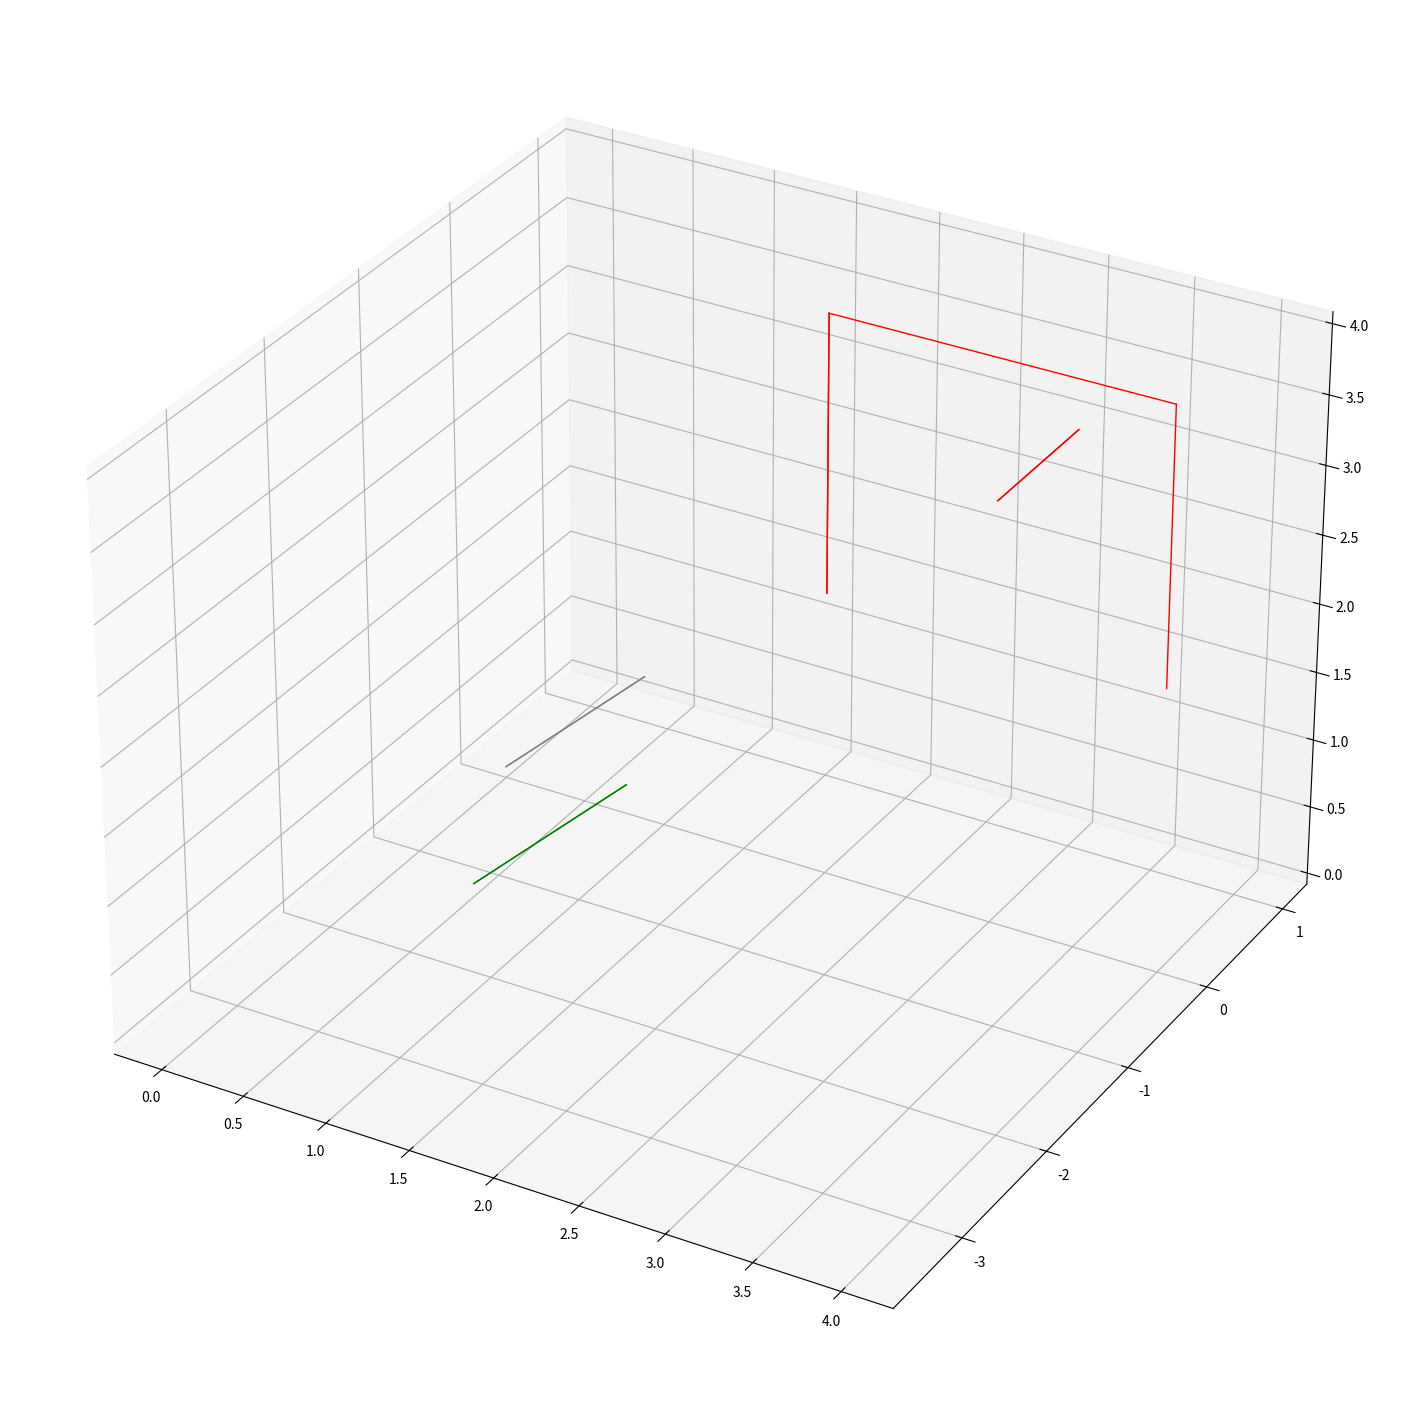

Recreate this plot in Python. (Note: this script raises an exception after producing the figure.)
import numpy as np
import matplotlib.pyplot as plt
from mpl_toolkits.mplot3d import Axes3D

def rotateVector3D(v, theta, axis):
    """ Takes a three-dimensional vector v and rotates it by the angle theta around the specified axis.
    """
    return np.dot(rotationMatrix3D(theta, axis), v)


def rotationMatrix3D(theta, axis):
    """ Return the rotation matrix associated with counterclockwise rotation about
        the given axis by theta radians.
    """
    axis = np.asarray(axis) / np.sqrt(np.dot(axis, axis)) 
    a = np.cos(theta/2.0)
    b, c, d = -axis*np.sin(theta/2.0)
    aa, bb, cc, dd = a**2, b**2, c**2, d**2
    bc, ad, ac, ab, bd, cd = b*c, a*d, a*c, a*b, b*d, c*d
    return np.array([[aa+bb-cc-dd, 2*(bc+ad), 2*(bd-ac)],
                     [2*(bc-ad), aa+cc-bb-dd, 2*(cd+ab)],
                     [2*(bd+ac), 2*(cd-ab), aa+dd-bb-cc]])


def drawObject(ax, pts, color="red"):
    """ Draws an object on a specified 3D axis with points and lines between consecutive points.
    """
    map(lambda pt: ax.scatter(*pt, s=10, color=color), pts)
    pts = list(pts)
    for k in range(len(pts)-1):
        x, y, z = zip(*pts[k:k+2])
        ax.plot(x, y, z, color=color, linewidth=1.0)
    x, y, z = zip(*[pts[0],pts[1]])
    ax.plot(x, y, z, color=color, linewidth=1.0)


def normalVector(obj):
    """ Takes a set of points, assumed to be flat, and returns a normal vector with unit length.
    """
    print("fhgfh", obj)
    n = np.cross(np.array(list(obj[1]))-np.array(list(obj[0])), np.array(obj[2])-np.array(obj[0]))
    return n/np.sqrt(np.dot(n,n))


# Set the original object (can be any set of points)
obj = [[2, 0, 2], [2, 0, 4], [4, 0, 4], [4, 0, 2]]
mObj = [3, 0, 3]
nVecObj = normalVector(obj)

# Given vector.
vec = [6, 6, 6]

# Find rotation axis and angle.
rotAxis = normalVector([(0,0,0), nVecObj, vec])
angle =  np.arccos(np.dot(nVecObj, vec) / (np.sqrt(np.dot(vec, vec)) * np.sqrt(np.dot(nVecObj, nVecObj))))
print("Rotation angle: {:.2f} degrees".format(angle/np.pi*180))


# Generate the rotated object.
rotObj = map(lambda pt: rotateVector3D(pt, angle, rotAxis), obj)
mRotObj = rotateVector3D(mObj, angle, rotAxis)
nVecRotObj = normalVector(list(rotObj))


# Set up Plot.
fig = plt.figure()
fig.set_size_inches(18,18)
ax = fig.add_subplot(111, projection='3d')

# Draw.
drawObject(ax, [[0,0,0], np.array(vec)/np.sqrt(np.dot(vec,vec))], color="gray")
drawObject(ax, [mObj, mObj+nVecObj], color="red")
drawObject(ax, obj, color="red")
drawObject(ax, [mRotObj, mRotObj + nVecRotObj], color="green")
drawObject(ax, rotObj, color="green")

# Plot cosmetics.
ax.set_xlabel('X axis')
ax.set_ylabel('Y axis')
ax.set_zlabel('Z axis')

# Check if the given vector and the normal of the rotated object are parallel (cross product should be zero).
print(np.round(np.sum(np.cross(vec, nVecRotObj)**2), 5))